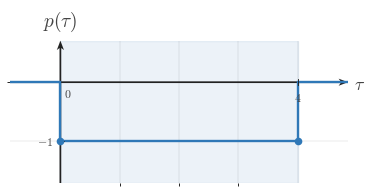

Here is the Python script that generated this plot: (Note: this script raises an exception after producing the figure.)
"""Shared matplotlib boilerplate for CTS continuous-time signal figures.

This module centralizes the signal-plot styling used across
EE01-M06-03, Convolution Setup. Later topic workers can copy or adapt these
helpers without re-reading the full style guide.

Only matplotlib and NumPy are used here.
"""

from __future__ import annotations

import matplotlib
matplotlib.use("Agg")

from pathlib import Path

import matplotlib.pyplot as plt
import numpy as np
from matplotlib.ticker import MultipleLocator


BACKGROUND_COLOR = "white"


COURSE_NAME = "Continuous Time Signal Processing"
COURSE_CODE = "CTS"
COURSE_ID = "EE01"
UNIT_NUMBER = 6
UNIT_NAME = "Unit 6"
MODULE_ID = "EE01-M06-03"
MODULE_NUMBER = "6.3"
MODULE_NAME = "Convolution Setup"

CANONICAL_DPI = 300
PX_PER_DATA_UNIT = 150
INCHES_PER_DATA_UNIT = PX_PER_DATA_UNIT / CANONICAL_DPI

def px_to_pt(px):
    """Convert pixels to points at the canonical render scale."""

    return px * 72 / CANONICAL_DPI


def px_to_data(px):
    """Convert pixels to data units at the canonical render scale."""

    return px / PX_PER_DATA_UNIT


MARGIN_LEFT_PX = 115
MARGIN_RIGHT_PX = 120
MARGIN_BOTTOM_PX = 95
MARGIN_TOP_PX = 110

SIGNAL_COLOR = "#2f78b7"
AXIS_COLOR = "#222222"
LABEL_COLOR = "#444444"
TICK_LABEL_COLOR = "#444444"
GRID_COLOR = "#000000"
GUIDE_COLOR = "#777777"
ANNOTATION_COLOR = "#555555"

SIGNAL_LW = px_to_pt(7.1)
SMOOTH_SIGNAL_LW = px_to_pt(5.2)
AXIS_LW = px_to_pt(4.3)
TICK_LW = px_to_pt(2.7)
GRID_LW = px_to_pt(1.3)
GUIDE_LW = px_to_pt(3.3)
ANNOTATION_LW = px_to_pt(2.9)

TICK_LABEL_SIZE = px_to_pt(35.6)
AXIS_LABEL_SIZE = px_to_pt(53.3)
TOP_LABEL_SIZE = px_to_pt(57.8)
ANNOTATION_SIZE = px_to_pt(33.3)

TICK_HALF_LEN = px_to_data(8.25)
OPEN_MARKER_SIZE = px_to_pt(20.0)
CLOSED_MARKER_SIZE = px_to_pt(17.8)
ENDPOINT_EDGEWIDTH = px_to_pt(5.1)

X_TICK_LABEL_Y = -px_to_data(24)
Y_TICK_LABEL_X = px_to_data(18)
ORIGIN_LABEL_X = px_to_data(9)
ORIGIN_LABEL_Y = -px_to_data(12)
X_AXIS_LABEL_X_PAD = px_to_data(15)
X_AXIS_LABEL_Y = -px_to_data(4.5)
Y_AXIS_LABEL_Y_PAD = px_to_data(18)

BRACKET_CAP_HALF_LEN = px_to_data(9)
BRACKET_LABEL_GAP = px_to_data(18)
AMPLITUDE_CAP_HALF_LEN = px_to_data(10.5)

AXIS_ARROW_SHAFT_WIDTH_DATA = px_to_data(4.3)

AXIS_ARROW_KW = dict(
    angles="xy",
    scale_units="xy",
    scale=1,
    units="xy",
    width=AXIS_ARROW_SHAFT_WIDTH_DATA,
    headwidth=4.2,
    headlength=5.5,
    headaxislength=4.3,
    color=AXIS_COLOR,
    pivot="tail",
    clip_on=False,
)


def configure_matplotlib():
    """Apply the shared serif and white-background defaults."""

    plt.rcParams.update(
        {
            "mathtext.fontset": "cm",
            "font.family": "serif",
            "figure.facecolor": BACKGROUND_COLOR,
            "axes.facecolor": BACKGROUND_COLOR,
            "savefig.facecolor": BACKGROUND_COLOR,
        }
    )


configure_matplotlib()


def make_ct_signal_figure(xlim, ylim, *, dpi=CANONICAL_DPI):
    """Create a standard CTS figure sized from explicit data limits."""

    x_range = xlim[1] - xlim[0]
    y_range = ylim[1] - ylim[0]

    axes_w_px = x_range * PX_PER_DATA_UNIT
    axes_h_px = y_range * PX_PER_DATA_UNIT
    fig_w_px = MARGIN_LEFT_PX + axes_w_px + MARGIN_RIGHT_PX
    fig_h_px = MARGIN_BOTTOM_PX + axes_h_px + MARGIN_TOP_PX

    fig, ax = plt.subplots(
        figsize=(fig_w_px / dpi, fig_h_px / dpi),
        dpi=dpi,
        facecolor=BACKGROUND_COLOR,
        constrained_layout=True,
    )

    return fig, ax


def new_ct_figure(*, figsize=None, dpi=CANONICAL_DPI):
    """Create a generic CTS figure with the shared background and layout."""

    return plt.subplots(
        figsize=figsize,
        dpi=dpi,
        facecolor=BACKGROUND_COLOR,
        constrained_layout=True,
    )


def make_output_path(filename, *, image_dir="images"):
    """Return a path in the lesson image folder for a rendered asset."""

    return Path(__file__).resolve().parent / image_dir / filename


def math_label(value):
    """Return a mathtext label for a numeric tick or pass through a string."""

    if isinstance(value, str):
        return value

    numeric = float(value)
    rounded = round(numeric)
    if abs(numeric - rounded) < 1e-9:
        return rf"${int(rounded)}$"
    return rf"${numeric:g}$"


def setup_ct_signal_axes(
    ax,
    *,
    xlim,
    ylim,
    xticks,
    yticks,
    x_axis_label=r"$t$",
    y_axis_label=r"$x(t)$",
    show_grid=True,
    show_origin=True,
    y_tick_label_side="left",
    show_x_tick_labels=True,
    show_y_tick_labels=True,
    x_minor_grid_step=1,
    y_minor_grid_step=1,
    equal_aspect=True,
):
    """Configure a clean continuous-time signal axis layout."""

    ax.set_xlim(*xlim)
    ax.set_ylim(*ylim)

    if equal_aspect:
        ax.set_aspect("equal", adjustable="box")

    ax.set_xticks(xticks)
    ax.set_yticks(yticks)
    ax.xaxis.set_minor_locator(MultipleLocator(x_minor_grid_step))
    ax.yaxis.set_minor_locator(MultipleLocator(y_minor_grid_step))

    if show_grid:
        ax.grid(True, which="both", linewidth=GRID_LW, alpha=0.18, color=GRID_COLOR)
        ax.set_axisbelow(True)

    for spine in ax.spines.values():
        spine.set_visible(False)

    ax.tick_params(left=False, bottom=False, labelleft=False, labelbottom=False)

    x_axis_start, x_axis_end = xlim
    y_axis_start, y_axis_end = ylim

    # Draw axes through the origin with arrowheads only on positive ends.
    ax.quiver(x_axis_start, 0, x_axis_end - x_axis_start, 0, **AXIS_ARROW_KW)
    ax.quiver(0, y_axis_start, 0, y_axis_end - y_axis_start, **AXIS_ARROW_KW)

    for t in xticks:
        if abs(t) < 1e-12:
            continue

        ax.plot([t, t], [-TICK_HALF_LEN, TICK_HALF_LEN],
                color=AXIS_COLOR, lw=TICK_LW, zorder=5)

        if show_x_tick_labels:
            ax.text(t, X_TICK_LABEL_Y, math_label(t),
                    fontsize=TICK_LABEL_SIZE, ha="center", va="top",
                    color=TICK_LABEL_COLOR, zorder=6)

    for y in yticks:
        if abs(y) < 1e-12:
            continue

        ax.plot([-TICK_HALF_LEN, TICK_HALF_LEN], [y, y],
                color=AXIS_COLOR, lw=TICK_LW, zorder=5)

        if show_y_tick_labels:
            if y_tick_label_side == "right":
                ax.text(Y_TICK_LABEL_X, y, math_label(y),
                        fontsize=TICK_LABEL_SIZE, ha="left", va="center",
                        color=TICK_LABEL_COLOR, zorder=6)
            else:
                ax.text(-Y_TICK_LABEL_X, y, math_label(y),
                        fontsize=TICK_LABEL_SIZE, ha="right", va="center",
                        color=TICK_LABEL_COLOR, zorder=6)

    if show_origin:
        ax.text(ORIGIN_LABEL_X, ORIGIN_LABEL_Y, r"$0$",
                fontsize=TICK_LABEL_SIZE, ha="left", va="top",
                color=TICK_LABEL_COLOR, zorder=6)

    if x_axis_label is not None:
        ax.text(x_axis_end + X_AXIS_LABEL_X_PAD, X_AXIS_LABEL_Y, x_axis_label,
                fontsize=AXIS_LABEL_SIZE, ha="left", va="center",
                color=LABEL_COLOR, clip_on=False)

    if y_axis_label is not None:
        ax.text(0, y_axis_end + Y_AXIS_LABEL_Y_PAD, y_axis_label,
                fontsize=TOP_LABEL_SIZE, ha="center", va="bottom",
                color=LABEL_COLOR, clip_on=False)


def plot_signal(ax, t, x, *, lw=SIGNAL_LW, color=SIGNAL_COLOR, zorder=4):
    """Plot a connected piecewise continuous-time signal trace."""

    ax.plot(
        t,
        x,
        color=color,
        linewidth=lw,
        solid_capstyle="butt",
        solid_joinstyle="miter",
        zorder=zorder,
    )


def plot_smooth_signal(ax, t, x, *, lw=SMOOTH_SIGNAL_LW, color=SIGNAL_COLOR, zorder=4):
    """Plot a smooth signal curve."""

    ax.plot(
        t,
        x,
        color=color,
        linewidth=lw,
        solid_capstyle="round",
        zorder=zorder,
    )


def draw_open_endpoint(ax, t0, x0):
    """Draw an open endpoint marker."""

    ax.plot(
        t0,
        x0,
        marker="o",
        markersize=OPEN_MARKER_SIZE,
        markerfacecolor="white",
        markeredgecolor=SIGNAL_COLOR,
        markeredgewidth=ENDPOINT_EDGEWIDTH,
        linestyle="None",
        zorder=6,
    )


def draw_closed_endpoint(ax, t0, x0):
    """Draw a closed endpoint marker."""

    ax.plot(
        t0,
        x0,
        marker="o",
        markersize=CLOSED_MARKER_SIZE,
        markerfacecolor=SIGNAL_COLOR,
        markeredgecolor=SIGNAL_COLOR,
        markeredgewidth=ENDPOINT_EDGEWIDTH,
        linestyle="None",
        zorder=6,
    )


def draw_dotted_guide(ax, x_values, y_values):
    """Draw a subtle dotted guide line."""

    ax.plot(
        x_values,
        y_values,
        color=GUIDE_COLOR,
        linewidth=GUIDE_LW,
        linestyle=(0, (1.1, 2.4)),
        zorder=3,
    )


def draw_vertical_marker_line(
    ax,
    x,
    y0,
    y1,
    *,
    color=GUIDE_COLOR,
    linestyle=(0, (1.1, 2.4)),
    lw=GUIDE_LW,
    zorder=3,
):
    """Draw a vertical guide or marker line."""

    ax.plot([x, x], [y0, y1], color=color, linewidth=lw, linestyle=linestyle, zorder=zorder)


def draw_horizontal_marker_line(
    ax,
    y,
    x0,
    x1,
    *,
    color=GUIDE_COLOR,
    linestyle=(0, (1.1, 2.4)),
    lw=GUIDE_LW,
    zorder=3,
):
    """Draw a horizontal guide or marker line."""

    ax.plot([x0, x1], [y, y], color=color, linewidth=lw, linestyle=linestyle, zorder=zorder)


def draw_support_bracket(
    ax,
    start,
    end,
    y=-0.38,
    *,
    label=None,
    color=ANNOTATION_COLOR,
):
    """Draw a bracket marking a support or duration interval."""

    ax.plot([start, end], [y, y], color=color, linewidth=ANNOTATION_LW, zorder=5)
    ax.plot([start, start], [y - BRACKET_CAP_HALF_LEN, y + BRACKET_CAP_HALF_LEN],
            color=color, linewidth=ANNOTATION_LW, zorder=5)
    ax.plot([end, end], [y - BRACKET_CAP_HALF_LEN, y + BRACKET_CAP_HALF_LEN],
            color=color, linewidth=ANNOTATION_LW, zorder=5)
    if label is not None:
        ax.text(
            (start + end) / 2,
            y - BRACKET_LABEL_GAP,
            label,
            fontsize=ANNOTATION_SIZE,
            ha="center",
            va="top",
            color=color,
        )


def draw_duration_bracket(ax, start, end, y=-0.38, *, label=None):
    """Convenience wrapper for a support-duration bracket."""

    draw_support_bracket(ax, start, end, y=y, label=label)


def draw_amplitude_bracket(
    ax,
    x_bracket,
    y0,
    y1,
    *,
    color=ANNOTATION_COLOR,
):
    """Draw a vertical amplitude bracket."""

    ax.plot([x_bracket, x_bracket], [y0, y1], color=color, linewidth=ANNOTATION_LW, zorder=5)
    ax.plot([x_bracket - AMPLITUDE_CAP_HALF_LEN, x_bracket + AMPLITUDE_CAP_HALF_LEN], [y0, y0],
            color=color, linewidth=ANNOTATION_LW, zorder=5)
    ax.plot([x_bracket - AMPLITUDE_CAP_HALF_LEN, x_bracket + AMPLITUDE_CAP_HALF_LEN], [y1, y1],
            color=color, linewidth=ANNOTATION_LW, zorder=5)


def draw_offset_line(ax, x_start, x_end, offset):
    """Draw a baseline or offset reference line."""

    draw_horizontal_marker_line(ax, offset, x_start, x_end)


def shade_region(ax, x_left, x_right, *, alpha=0.08, color=SIGNAL_COLOR, zorder=0):
    """Shade a vertical support region."""

    ax.axvspan(x_left, x_right, color=color, alpha=alpha, zorder=zorder)


def unit_step(t):
    """Return the unit step u(t)."""

    return np.where(np.asarray(t, dtype=float) >= 0, 1.0, 0.0)


def rect_pulse(t, width=1.0, amplitude=1.0, center=0.0):
    """Return a centered rectangular pulse."""

    t = np.asarray(t, dtype=float)
    half_width = width / 2.0
    return amplitude * np.where(np.abs(t - center) <= half_width, 1.0, 0.0)


def triangular_pulse(t, width=1.0, amplitude=1.0, center=0.0):
    """Return a centered triangular pulse."""

    t = np.asarray(t, dtype=float)
    half_width = width / 2.0
    slope = np.maximum(1.0 - np.abs(t - center) / half_width, 0.0)
    return amplitude * slope


def causal_exponential(t, alpha=1.0, amplitude=1.0, t0=0.0):
    """Return a causal exponential amplitude * exp(-alpha * (t - t0)) * u(t - t0)."""

    tau = np.asarray(t, dtype=float) - t0
    return amplitude * np.exp(-alpha * tau) * unit_step(tau)


def shifted_causal_exponential(t, alpha=1.0, amplitude=1.0, shift=0.0):
    """Alias for a delayed causal exponential."""

    return causal_exponential(t, alpha=alpha, amplitude=amplitude, t0=shift)


def piecewise_linear(xs, ys):
    """Return NumPy arrays for a piecewise linear trace."""

    return np.asarray(xs, dtype=float), np.asarray(ys, dtype=float)


def time_shift(t, shift):
    """Shift a time vector by a constant amount."""

    return np.asarray(t, dtype=float) + shift


def time_reverse(t):
    """Reverse a time vector about the origin."""

    return -np.asarray(t, dtype=float)


def draw_piecewise_constant_signal(
    ax,
    segments,
    *,
    xlim,
    baseline=0.0,
    color=SIGNAL_COLOR,
    lw=SIGNAL_LW,
    zorder=4,
):
    """Draw a connected piecewise-constant signal with endpoint markers."""

    t = [xlim[0]]
    x = [baseline]
    current_x = xlim[0]
    current_y = baseline

    for idx, (start, end, level, left_closed, right_closed) in enumerate(segments):
        if start != current_x:
            t.append(start)
            x.append(current_y)

        t.append(start)
        x.append(level)
        t.append(end)
        x.append(level)

        next_start = segments[idx + 1][0] if idx + 1 < len(segments) else xlim[1]
        if next_start != end:
            if level != baseline:
                t.append(end)
                x.append(baseline)
            current_y = baseline
        else:
            current_y = level

        current_x = end

    if current_x < xlim[1]:
        t.append(xlim[1])
        x.append(baseline)

    plot_signal(ax, t, x, lw=lw, color=color, zorder=zorder)

    for start, end, level, left_closed, right_closed in segments:
        (draw_closed_endpoint if left_closed else draw_open_endpoint)(ax, start, level)
        (draw_closed_endpoint if right_closed else draw_open_endpoint)(ax, end, level)


def make_stacked_ct_signal_figure(xlim, panel_ylims, *, gap_px=38, dpi=CANONICAL_DPI):
    """Create a stacked CTS figure sized from explicit panel data limits."""

    x_range = xlim[1] - xlim[0]
    axes_w_px = x_range * PX_PER_DATA_UNIT
    axes_h_px = sum((ylim[1] - ylim[0]) * PX_PER_DATA_UNIT for ylim in panel_ylims)
    fig_w_px = MARGIN_LEFT_PX + axes_w_px + MARGIN_RIGHT_PX
    fig_h_px = MARGIN_TOP_PX + axes_h_px + MARGIN_BOTTOM_PX + gap_px * (len(panel_ylims) - 1)

    fig = plt.figure(
        figsize=(fig_w_px / dpi, fig_h_px / dpi),
        dpi=dpi,
        facecolor=BACKGROUND_COLOR,
        constrained_layout=True,
    )
    gridspec = fig.add_gridspec(len(panel_ylims), 1, height_ratios=[ylim[1] - ylim[0] for ylim in panel_ylims])
    axes = [fig.add_subplot(gridspec[i, 0]) for i in range(len(panel_ylims))]
    return fig, axes


def save_figure(fig, output_path):
    """Save a figure to disk with the shared export settings."""

    output_path.parent.mkdir(parents=True, exist_ok=True)
    fig.savefig(output_path, dpi=CANONICAL_DPI, bbox_inches="tight", facecolor=BACKGROUND_COLOR)
    plt.close(fig)



def _ax_text(ax, item):
    ax.text(
        item["x"],
        item["y"],
        item["text"],
        fontsize=item.get("fontsize", ANNOTATION_SIZE),
        ha=item.get("ha", "center"),
        va=item.get("va", "center"),
        color=item.get("color", ANNOTATION_COLOR),
        rotation=item.get("rotation", 0),
        zorder=item.get("zorder", 8),
        clip_on=item.get("clip_on", False),
    )


def _fig_text(fig, item):
    fig.text(
        item["x"],
        item["y"],
        item["text"],
        fontsize=item.get("fontsize", ANNOTATION_SIZE),
        ha=item.get("ha", "center"),
        va=item.get("va", "center"),
        color=item.get("color", ANNOTATION_COLOR),
        rotation=item.get("rotation", 0),
        zorder=item.get("zorder", 8),
    )


def _fig_arrow(fig, arrow):
    fig.axes[0].annotate(
        "",
        xy=(arrow["x2"], arrow["y2"]),
        xytext=(arrow["x1"], arrow["y1"]),
        xycoords="figure fraction",
        textcoords="figure fraction",
        arrowprops=dict(
            arrowstyle=arrow.get("arrowstyle", "->"),
            color=arrow.get("color", ANNOTATION_COLOR),
            lw=arrow.get("lw", 2.2),
            shrinkA=0,
            shrinkB=0,
        ),
        zorder=arrow.get("zorder", 8),
    )


def _auto_bounds(segments, xticks, *, x_pad=0.85, y_pad=0.7, top_pad=0.0, bottom_pad=0.0):
    xs = [0.0]
    ys = [0.0]
    for start, end, height, _, _ in segments:
        xs.extend([float(start), float(end)])
        ys.append(float(height))
    xs.extend(float(x) for x in xticks)
    xmin = min(xs) - x_pad
    xmax = max(xs) + x_pad
    ymin = min(ys) - y_pad - bottom_pad
    ymax = max(ys) + y_pad + top_pad
    return (xmin, xmax), (ymin, ymax)


def _make_panel(
    segments,
    *,
    y_label,
    xticks,
    yticks,
    x_axis_label=r"$\tau$",
    xlim=None,
    ylim=None,
    show_grid=True,
    show_origin=True,
    show_x_tick_labels=True,
    show_y_tick_labels=True,
    y_tick_label_side="left",
    equal_aspect=True,
    x_pad=0.85,
    y_pad=0.7,
    top_pad=0.0,
    bottom_pad=0.0,
    baseline=0.0,
    reflection_axis=None,
    shade_regions=None,
    support_brackets=None,
    vertical_lines=None,
    horizontal_lines=None,
    texts=None,
):
    if xlim is None or ylim is None:
        xlim, ylim = _auto_bounds(
            segments,
            xticks,
            x_pad=x_pad,
            y_pad=y_pad,
            top_pad=top_pad,
            bottom_pad=bottom_pad,
        )
    return {
        "segments": segments,
        "xlim": xlim,
        "ylim": ylim,
        "xticks": xticks,
        "yticks": yticks,
        "x_axis_label": x_axis_label,
        "y_label": y_label,
        "show_grid": show_grid,
        "show_origin": show_origin,
        "show_x_tick_labels": show_x_tick_labels,
        "show_y_tick_labels": show_y_tick_labels,
        "y_tick_label_side": y_tick_label_side,
        "equal_aspect": equal_aspect,
        "baseline": baseline,
        "reflection_axis": reflection_axis,
        "shade_regions": shade_regions or [],
        "support_brackets": support_brackets or [],
        "vertical_lines": vertical_lines or [],
        "horizontal_lines": horizontal_lines or [],
        "texts": texts or [],
    }


def _render_panel(ax, panel):
    setup_ct_signal_axes(
        ax,
        xlim=tuple(panel["xlim"]),
        ylim=tuple(panel["ylim"]),
        xticks=panel["xticks"],
        yticks=panel["yticks"],
        x_axis_label=panel.get("x_axis_label", r"$\tau$"),
        y_axis_label=panel.get("y_label", r"$x(\tau)$"),
        show_grid=panel.get("show_grid", True),
        show_origin=panel.get("show_origin", True),
        y_tick_label_side=panel.get("y_tick_label_side", "left"),
        show_x_tick_labels=panel.get("show_x_tick_labels", True),
        show_y_tick_labels=panel.get("show_y_tick_labels", True),
        x_minor_grid_step=1,
        y_minor_grid_step=1,
        equal_aspect=panel.get("equal_aspect", True),
    )

    for span in panel.get("shade_regions", []):
        shade_region(
            ax,
            span["x_left"],
            span["x_right"],
            alpha=span.get("alpha", 0.08),
            color=span.get("color", SIGNAL_COLOR),
            zorder=span.get("zorder", 0),
        )

    if panel.get("reflection_axis") is not None:
        draw_vertical_marker_line(
            ax,
            panel["reflection_axis"],
            panel["ylim"][0],
            panel["ylim"][1],
            color=panel.get("reflection_color", GUIDE_COLOR),
            linestyle=panel.get("reflection_linestyle", (0, (4.0, 4.0))),
            lw=panel.get("reflection_lw", GUIDE_LW),
            zorder=panel.get("reflection_zorder", 3),
        )

    for line in panel.get("vertical_lines", []):
        draw_vertical_marker_line(
            ax,
            line["x"],
            line["y0"],
            line["y1"],
            color=line.get("color", GUIDE_COLOR),
            linestyle=line.get("linestyle", (0, (1.1, 2.4))),
            lw=line.get("lw", GUIDE_LW),
            zorder=line.get("zorder", 3),
        )

    for line in panel.get("horizontal_lines", []):
        draw_horizontal_marker_line(
            ax,
            line["y"],
            line["x0"],
            line["x1"],
            color=line.get("color", GUIDE_COLOR),
            linestyle=line.get("linestyle", (0, (1.1, 2.4))),
            lw=line.get("lw", GUIDE_LW),
            zorder=line.get("zorder", 3),
        )

    if panel.get("segments"):
        draw_piecewise_constant_signal(
            ax,
            panel["segments"],
            xlim=tuple(panel["xlim"]),
            baseline=panel.get("baseline", 0.0),
            color=panel.get("signal_color", SIGNAL_COLOR),
            lw=panel.get("signal_lw", SIGNAL_LW),
            zorder=panel.get("signal_zorder", 4),
        )

    for bracket in panel.get("support_brackets", []):
        draw_support_bracket(
            ax,
            bracket["start"],
            bracket["end"],
            y=bracket.get("y", -0.38),
            label=bracket.get("label"),
            color=bracket.get("color", ANNOTATION_COLOR),
        )

    for item in panel.get("texts", []):
        _ax_text(ax, item)


def render(spec):
    if spec["kind"] == "stacked":
        fig, axes = make_stacked_ct_signal_figure(
            tuple(spec["xlim"]),
            [tuple(panel["ylim"]) for panel in spec["panels"]],
            gap_px=spec.get("gap_px", 38),
        )
        for ax, panel in zip(axes, spec["panels"]):
            _render_panel(ax, panel)
    else:
        fig, ax = make_ct_signal_figure(tuple(spec["panel"]["xlim"]), tuple(spec["panel"]["ylim"]))
        _render_panel(ax, spec["panel"])

    for item in spec.get("fig_texts", []):
        _fig_text(fig, item)

    for arrow in spec.get("fig_arrows", []):
        _fig_arrow(fig, arrow)

    save_figure(fig, Path(spec["image_output_path"]))

SPEC = {'kind': 'single',
 'image_output_path': '/home/jake/Developer/MA/PIPELINE/Electrical-and-Computer-Engineering/2-Build-Lessons/4-Image-Generation/1-Outputs/Continuous-Time-Signal-Processing/6.3--convolution-setup-Images/images/l006-s004-qg-q002-choice-b-q002-choice-b.png',
 'panel': {'segments': [(0, 4, -1, True, True)],
           'xlim': (-0.85, 4.85),
           'ylim': (-1.7, 0.7),
           'xticks': [0, 4],
           'yticks': [-1],
           'x_axis_label': '$\\tau$',
           'y_label': '$p(\\tau)$',
           'show_grid': True,
           'show_origin': True,
           'show_x_tick_labels': True,
           'show_y_tick_labels': True,
           'y_tick_label_side': 'left',
           'equal_aspect': True,
           'baseline': 0.0,
           'reflection_axis': None,
           'shade_regions': [{'x_left': 0, 'x_right': 4, 'alpha': 0.09}],
           'support_brackets': [],
           'vertical_lines': [],
           'horizontal_lines': [],
           'texts': []},
 'fig_texts': [],
 'fig_arrows': []}

if __name__ == "__main__":
    render(SPEC)
